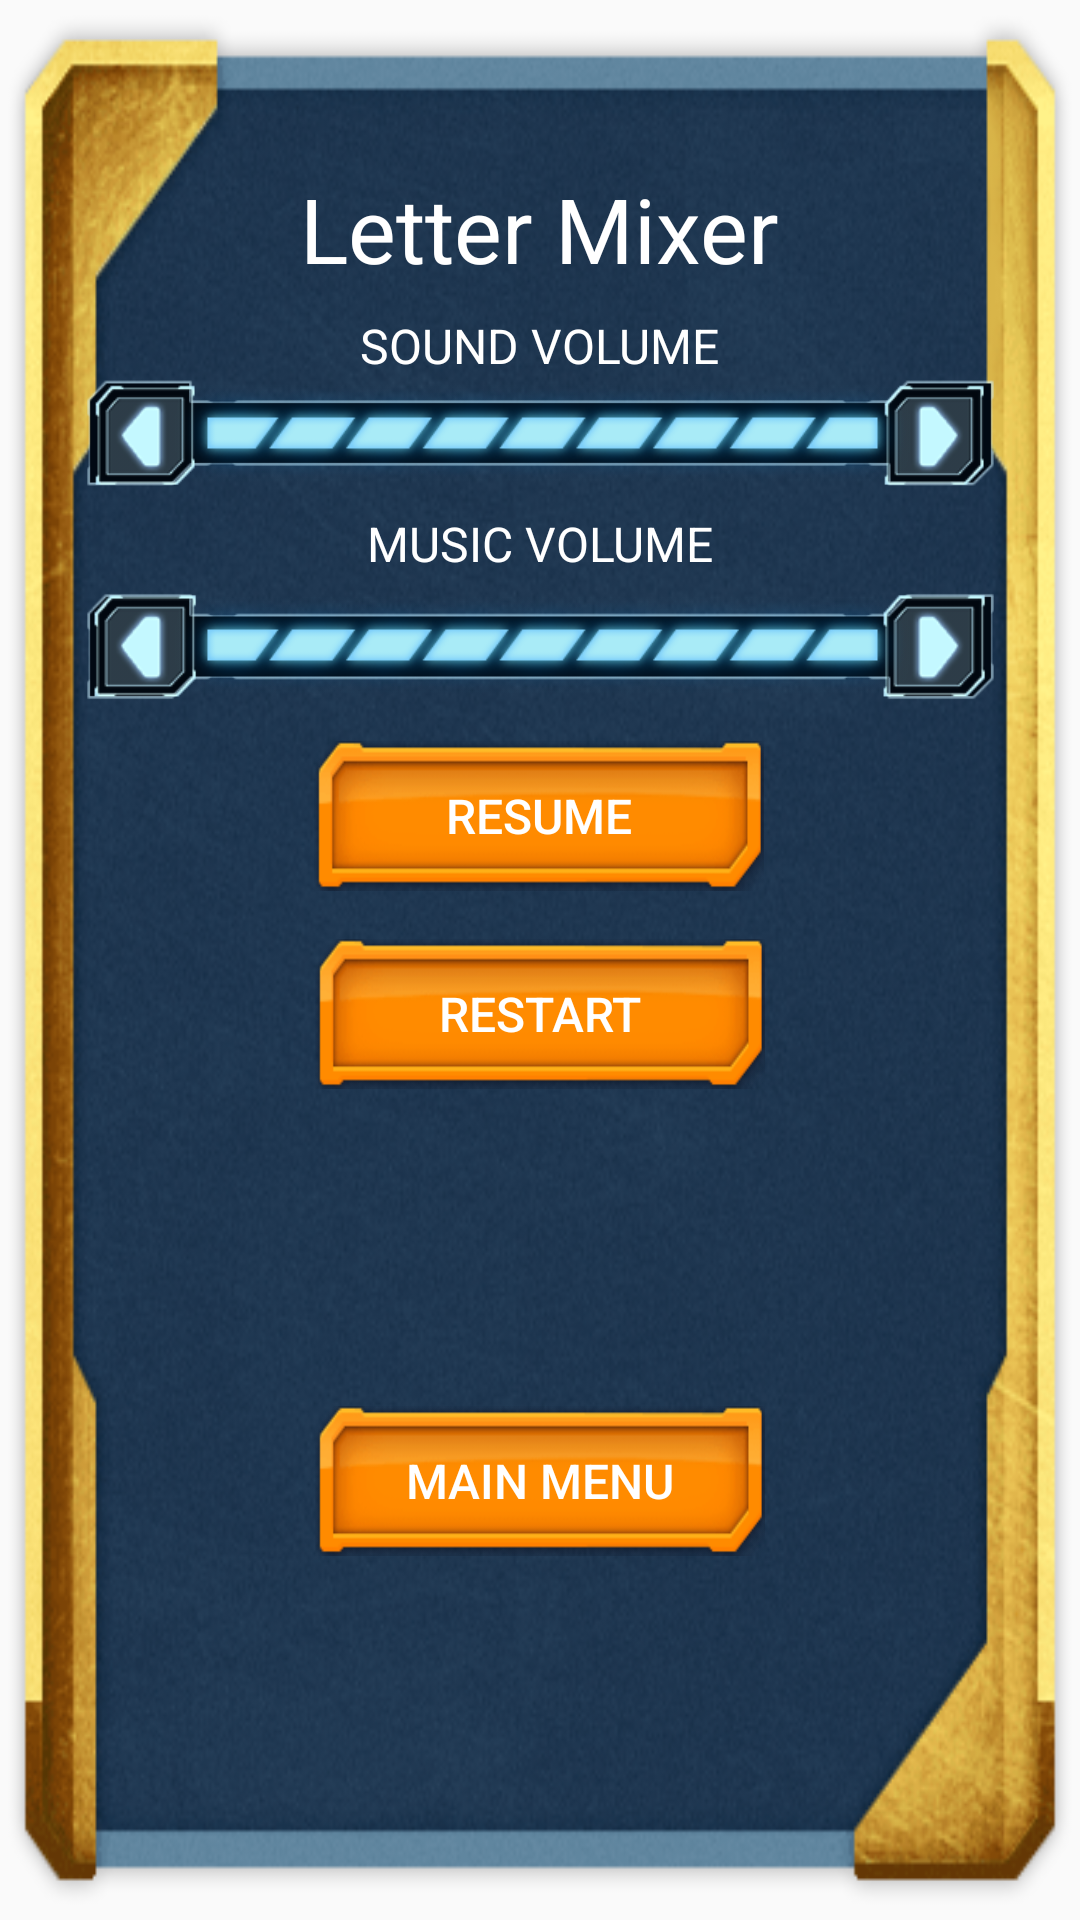

Reconstruct the res/layout file that produces this screen, plus the resources it refers to.
<!-- AndroidManifest.xml: application theme Theme.Default -->
<!-- res/layout/pause_dialog.xml -->
<?xml version="1.0" encoding="utf-8"?>
<android.support.constraint.ConstraintLayout xmlns:android="http://schemas.android.com/apk/res/android"
    xmlns:app="http://schemas.android.com/apk/res-auto"
    xmlns:tools="http://schemas.android.com/tools"
    android:layout_width="match_parent"
    android:layout_height="wrap_content"
    android:background="@drawable/dialog_pause_background">

    <ImageView
        android:id="@+id/img_music_volume"
        android:layout_width="305dp"
        android:layout_height="47dp"
        android:layout_marginEnd="30dp"
        android:layout_marginStart="30dp"
        app:layout_constraintEnd_toEndOf="parent"
        app:layout_constraintStart_toStartOf="parent"
        app:layout_constraintTop_toBottomOf="@+id/txt_music_volume"
        app:srcCompat="@drawable/volume" />

    <TextView
        android:id="@+id/textView2"
        android:layout_width="wrap_content"
        android:layout_height="wrap_content"
        android:layout_marginEnd="8dp"
        android:layout_marginStart="8dp"
        android:layout_marginTop="56dp"
        android:text="Letter Mixer"
        android:textColor="@color/white"
        android:textSize="30sp"
        app:layout_constraintEnd_toEndOf="parent"
        app:layout_constraintStart_toStartOf="parent"
        app:layout_constraintTop_toTopOf="parent" />

    <Button
        android:id="@+id/button3"
        android:layout_width="150dp"
        android:layout_height="50dp"
        android:layout_marginEnd="30dp"
        android:layout_marginStart="30dp"
        android:layout_marginTop="8dp"
        android:background="@drawable/dialog_pause_option_button"
        android:text="@string/btn_resume"
        android:textColor="@color/white"
        android:textSize="16sp"
        app:layout_constraintEnd_toEndOf="parent"
        app:layout_constraintHorizontal_bias="0.497"
        app:layout_constraintStart_toStartOf="parent"
        app:layout_constraintTop_toBottomOf="@+id/img_music_volume" />

    <Button
        android:id="@+id/button4"
        android:layout_width="150dp"
        android:layout_height="50dp"
        android:layout_marginEnd="30dp"
        android:layout_marginStart="30dp"
        android:layout_marginTop="16dp"
        android:background="@drawable/dialog_pause_option_button"
        android:text="@string/btn_restart"
        android:textColor="@color/white"
        android:textSize="16sp"
        app:layout_constraintEnd_toEndOf="parent"
        app:layout_constraintStart_toStartOf="parent"
        app:layout_constraintTop_toBottomOf="@+id/button3" />

    <Button
        android:id="@+id/button5"
        android:layout_width="150dp"
        android:layout_height="50dp"
        android:layout_marginBottom="32dp"
        android:layout_marginEnd="30dp"
        android:layout_marginStart="30dp"
        android:layout_marginTop="16dp"
        android:background="@drawable/dialog_pause_option_button"
        android:text="@string/btn_exit"
        android:textColor="@color/white"
        android:textSize="16sp"
        app:layout_constraintBottom_toBottomOf="parent"
        app:layout_constraintEnd_toEndOf="parent"
        app:layout_constraintStart_toStartOf="parent"
        app:layout_constraintTop_toBottomOf="@+id/button4" />

    <android.support.constraint.Guideline
        android:id="@+id/guideline8"
        android:layout_width="wrap_content"
        android:layout_height="wrap_content"
        android:orientation="vertical"
        app:layout_constraintGuide_percent="0.5" />

    <ImageView
        android:id="@+id/img_sound_volume"
        android:layout_width="305dp"
        android:layout_height="40dp"
        android:layout_marginEnd="8dp"
        android:layout_marginStart="8dp"
        android:layout_marginTop="28dp"
        app:layout_constraintEnd_toEndOf="parent"
        app:layout_constraintStart_toStartOf="parent"
        app:layout_constraintTop_toBottomOf="@+id/textView2"
        app:srcCompat="@drawable/volume" />

    <ImageView
        android:id="@+id/img_sound_quieter"
        android:layout_width="42dp"
        android:layout_height="41dp"
        app:layout_constraintStart_toStartOf="@+id/img_sound_volume"
        app:layout_constraintTop_toTopOf="@+id/img_sound_volume"
        app:srcCompat="@drawable/volume_quieter_button" />

    <ImageView
        android:id="@+id/img_sound_louder"
        android:layout_width="42dp"
        android:layout_height="41dp"
        app:layout_constraintEnd_toEndOf="@+id/img_sound_volume"
        app:layout_constraintTop_toTopOf="@+id/img_sound_volume"
        app:srcCompat="@drawable/volume_louder_button" />

    <ImageView
        android:id="@+id/img_sound_level"
        android:layout_width="246dp"
        android:layout_height="36dp"
        android:layout_marginEnd="8dp"
        android:layout_marginStart="8dp"
        android:layout_marginTop="2dp"
        app:layout_constraintEnd_toEndOf="@+id/img_sound_louder"
        app:layout_constraintStart_toStartOf="@+id/img_sound_quieter"
        app:layout_constraintTop_toTopOf="@+id/img_sound_volume"
        app:srcCompat="@drawable/volume_level_09" />

    <TextView
        android:id="@+id/txt_sound_volume"
        android:layout_width="wrap_content"
        android:layout_height="wrap_content"
        android:layout_marginEnd="8dp"
        android:layout_marginStart="8dp"
        android:layout_marginTop="8dp"
        android:text="SOUND VOLUME"
        android:textColor="@color/white"
        android:textSize="16sp"
        app:layout_constraintEnd_toEndOf="parent"
        app:layout_constraintStart_toStartOf="parent"
        app:layout_constraintTop_toBottomOf="@+id/textView2" />

    <TextView
        android:id="@+id/txt_music_volume"
        android:layout_width="wrap_content"
        android:layout_height="wrap_content"
        android:layout_marginEnd="8dp"
        android:layout_marginStart="8dp"
        android:layout_marginTop="8dp"
        android:text="MUSIC VOLUME"
        android:textColor="@color/white"
        android:textSize="16sp"
        app:layout_constraintEnd_toEndOf="parent"
        app:layout_constraintStart_toStartOf="parent"
        app:layout_constraintTop_toBottomOf="@+id/img_sound_level" />

    <ImageView
        android:id="@+id/img_music_quieter"
        android:layout_width="42dp"
        android:layout_height="42dp"
        android:layout_marginTop="2dp"
        app:layout_constraintStart_toStartOf="@+id/img_music_volume"
        app:layout_constraintTop_toBottomOf="@+id/txt_music_volume"
        app:srcCompat="@drawable/volume_quieter_button" />

    <ImageView
        android:id="@+id/img_music_louder"
        android:layout_width="42dp"
        android:layout_height="42dp"
        android:layout_marginTop="2dp"
        app:layout_constraintEnd_toEndOf="@+id/img_music_volume"
        app:layout_constraintTop_toBottomOf="@+id/txt_music_volume"
        app:srcCompat="@drawable/volume_louder_button" />

    <ImageView
        android:id="@+id/img_music_level"
        android:layout_width="246dp"
        android:layout_height="36dp"
        android:layout_marginEnd="8dp"
        android:layout_marginStart="8dp"
        android:layout_marginTop="5dp"
        app:layout_constraintEnd_toEndOf="@+id/img_music_louder"
        app:layout_constraintStart_toStartOf="@+id/img_music_quieter"
        app:layout_constraintTop_toBottomOf="@+id/txt_music_volume"
        app:srcCompat="@drawable/volume_level_09" />
</android.support.constraint.ConstraintLayout>
<!-- resources referenced by this layout -->
<resources>
  <color name="white">#ffffff</color>
  <string name="btn_exit">Main menu</string>
  <string name="btn_restart">Restart</string>
  <string name="btn_resume">Resume</string>
  <style name="page_background_def">
          <item name="android:background">@color/pageBackgroundDefault</item>
      </style>
  <style name="btn_ans_def">
          <item name="android:background">@drawable/gameplay_btn_ans</item>
          <item name="android:textSize">20sp</item>
      </style>
  <style name="btn_ans_place_middle_def">
          <item name="android:background">@drawable/gameplay_btn_ans_place_middle</item>
          <item name="android:textSize">20sp</item>
      </style>
  <style name="btn_ans_place_left_def">
          <item name="android:background">@drawable/gameplay_btn_ans_place_left_side</item>
          <item name="android:textSize">20sp</item>
      </style>
  <style name="btn_ans_place_right_def">
          <item name="android:background">@drawable/gameplay_btn_ans_place_right_side</item>
          <item name="android:textSize">20sp</item>
      </style>
  <style name="btn_del_def">
          <item name="android:background">@drawable/gameplay_btn_del</item>
      </style>
  <style name="btn_sub_def">
          <item name="android:background">@drawable/gameplay_btn_submit</item>
      </style>
  <style name="btn_help_def">
          <item name="android:background">@drawable/gameplay_btn_help</item>
      </style>
  <style name="btn_quit_def">
          <item name="android:background">@drawable/gameplay_btn_quit</item>
      </style>
  <style name="btn_hint_def">
          <item name="android:background">@drawable/gameplay_btn_hint</item>
          <item name="android:textColor">@color/white</item>
          <item name="android:textSize">25sp</item>
          <item name="android:textAlignment">textStart</item>
          <item name="android:padding">15dp</item>
      </style>
  <style name="ans_group_def">
          <item name="android:background" />
      </style>
  <style name="time_def">
      </style>
  <color name="pageBackgroundDefault">#BA68C8</color>
  <!-- drawable gameplay_btn_ans_place_middle (drawable) -->
  <?xml version="1.0" encoding="utf-8"?>
  <inset xmlns:android="http://schemas.android.com/apk/res/android"
      android:insetRight="-2dp" android:insetLeft="-2dp">
  
      <shape android:shape="rectangle">
          <solid android:color="@android:color/transparent" />
          <stroke android:width="2dp" android:color="@color/white" />
          <corners android:radius="5dp" />
      </shape>
  
  </inset>
  <!-- drawable gameplay_btn_ans_place_left_side (drawable) -->
  <?xml version="1.0" encoding="utf-8"?>
  <inset xmlns:android="http://schemas.android.com/apk/res/android"
      android:insetRight="-2dp">
  
      <shape android:shape="rectangle">
          <solid android:color="@android:color/transparent" />
          <stroke android:width="2dp" android:color="@color/white" />
          <corners android:radius="5dp" />
      </shape>
  
  </inset>
  <!-- drawable gameplay_btn_ans_place_right_side (drawable) -->
  <?xml version="1.0" encoding="utf-8"?>
  <inset xmlns:android="http://schemas.android.com/apk/res/android"
      android:insetLeft="-2dp">
  
      <shape android:shape="rectangle">
          <solid android:color="@android:color/transparent" />
          <stroke android:width="2dp" android:color="@color/white" />
          <corners android:radius="5dp" />
      </shape>
  
  </inset>
  <color name="button_shadow">#dcdcdc</color>
  <color name="btn_del">#DD2C00</color>
  <color name="btn_submit">#64DD17</color>
  <color name="btn_hint_def">#FFB74D</color>
</resources>
